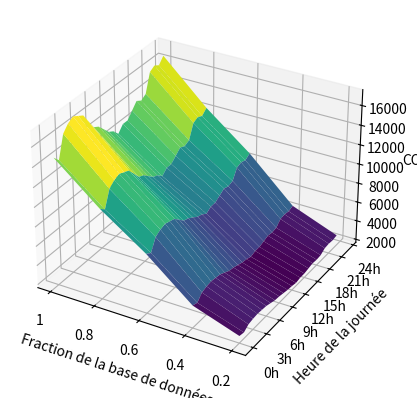

Write the Python code that produced this figure.
import numpy as np
import matplotlib.pyplot as plt
from mpl_toolkits.mplot3d import Axes3D

# Vos données
data = np.array([
    [14719.72538, 10951.68322, 7808.65548, 4008.92116, 2416.72592],
    [14079.73732, 10475.52308, 7469.14872, 3834.62024, 2311.65088],
    [16319.69553, 12142.08357, 8657.42238, 4444.67346, 2679.41352],
    [16959.68359, 12618.24371, 8996.92914, 4618.97438, 2784.48856],
    [17279.67762, 12856.32378, 9166.68252, 4706.12484, 2837.02608],
    [16959.68359, 12618.24371, 8996.92914, 4618.97438, 2784.48856],
    [16639.68956, 12380.16364, 8827.17576, 4531.82392, 2731.95104],
    [15679.70747, 11665.92343, 8317.91562, 4270.37254, 2574.33848],
    [14719.72538, 10951.68322, 7808.65548, 4008.92116, 2416.72592],
    [14399.73135, 10713.60315, 7638.9021, 3921.7707, 2364.1884],
    [13759.74329, 10237.44301, 7299.39534, 3747.46978, 2259.11336],
    [13119.75523, 9761.28287, 6959.88858, 3573.16886, 2154.03832],
    [12799.7612, 9523.2028, 6790.1352, 3486.0184, 2101.5008],
    [12159.77314, 9047.04266, 6450.62844, 3311.71748, 1996.42576],
    [12799.7612, 9523.2028, 6790.1352, 3486.0184, 2101.5008],
    [12799.7612, 9523.2028, 6790.1352, 3486.0184, 2101.5008],
    [13439.74926, 9999.36294, 7129.64196, 3660.31932, 2206.57584],
    [14079.73732, 10475.52308, 7469.14872, 3834.62024, 2311.65088],
    [13759.74329, 10237.44301, 7299.39534, 3747.46978, 2259.11336],
    [14079.73732, 10475.52308, 7469.14872, 3834.62024, 2311.65088],
    [15999.7015, 11904.0035, 8487.669, 4357.523, 2626.876],
    [16319.69553, 12142.08357, 8657.42238, 4444.67346, 2679.41352],
    [15999.7015, 11904.0035, 8487.669, 4357.523, 2626.876],
    [16639.68956, 12380.16364, 8827.17576, 4531.82392, 2731.95104]
])



# Création de la grille
x = np.arange(data.shape[1])
y = np.arange(data.shape[0])
x, y = np.meshgrid(x, y)

# Création de la figure 3D
fig = plt.figure()
ax = fig.add_subplot(111, projection='3d')

# Dessin du meshgrid 3D
ax.plot_surface(x, y, data, cmap='viridis')

# Réglage des graduations de l'axe X
ax.set_xticks([0, 1, 2, 3, 4])
ax.set_xticklabels([ 1, 0.8, 0.6, 0.4, 0.2])


# Réglage des graduations de l'axe Y
ax.set_yticks(np.arange(0, 25, 3))
ax.set_yticklabels(["{}h".format(i) for i in range(0, 25, 3)])

# Nommer les axes
ax.set_xlabel('Fraction de la base de données')
ax.set_ylabel('Heure de la journée')
ax.set_zlabel('CO2')

# Affichage du graphique
plt.show()